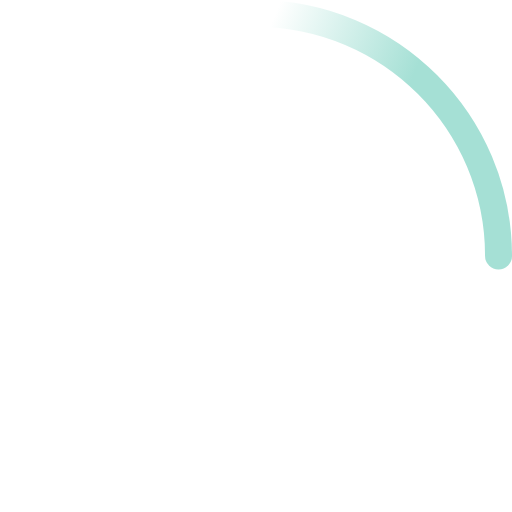
t = 0.00 s
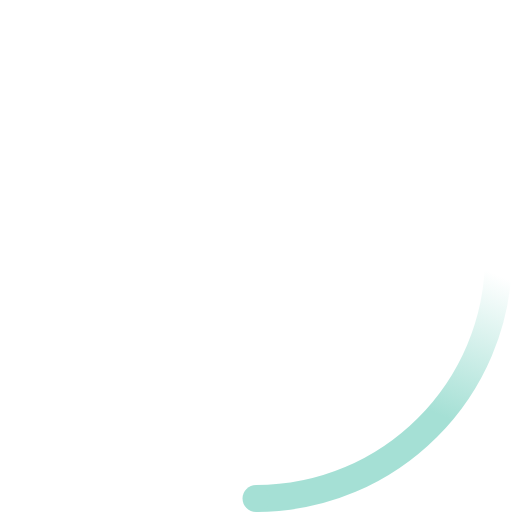
t = 0.23 s
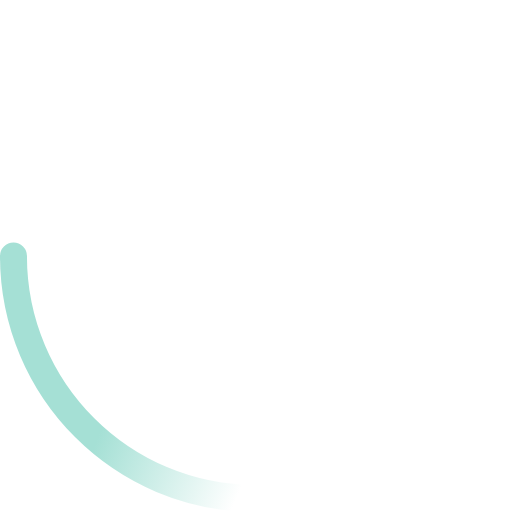
t = 0.45 s
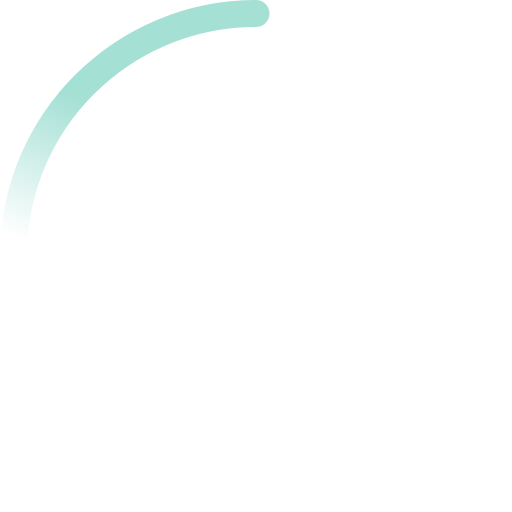
t = 0.68 s

The animated SVG that drew these frames (rendered in a browser with its animation timeline set to each time). Animation: 2 SMIL elements (animateTransform=2); one cycle of 0.90 s, repeats indefinitely.


<svg width="38" height="38" viewBox="0 0 38 38" xmlns="http://www.w3.org/2000/svg">
    <defs>
        <linearGradient x1="8.042%" y1="0%" x2="65.682%" y2="23.865%" id="a">
            <stop stop-color="#A5E0D5" stop-opacity="0" offset="0%"/>
            <stop stop-color="#A5E0D5" stop-opacity=".631" offset="63.146%"/>
            <stop stop-color="#A5E0D5" offset="100%"/>
        </linearGradient>
    </defs>
    <g fill="none" fill-rule="evenodd">
        <g transform="translate(1 1)">
            <path d="M36 18c0-9.94-8.06-18-18-18" id="Oval-2" stroke="url(#a)" stroke-width="2">
                <animateTransform
                    attributeName="transform"
                    type="rotate"
                    from="0 18 18"
                    to="360 18 18"
                    dur="0.9s"
                    repeatCount="indefinite" />
            </path>
            <circle fill="#A5E0D5" cx="36" cy="18" r="1">
                <animateTransform
                    attributeName="transform"
                    type="rotate"
                    from="0 18 18"
                    to="360 18 18"
                    dur="0.9s"
                    repeatCount="indefinite" />
            </circle>
        </g>
    </g>
</svg>
